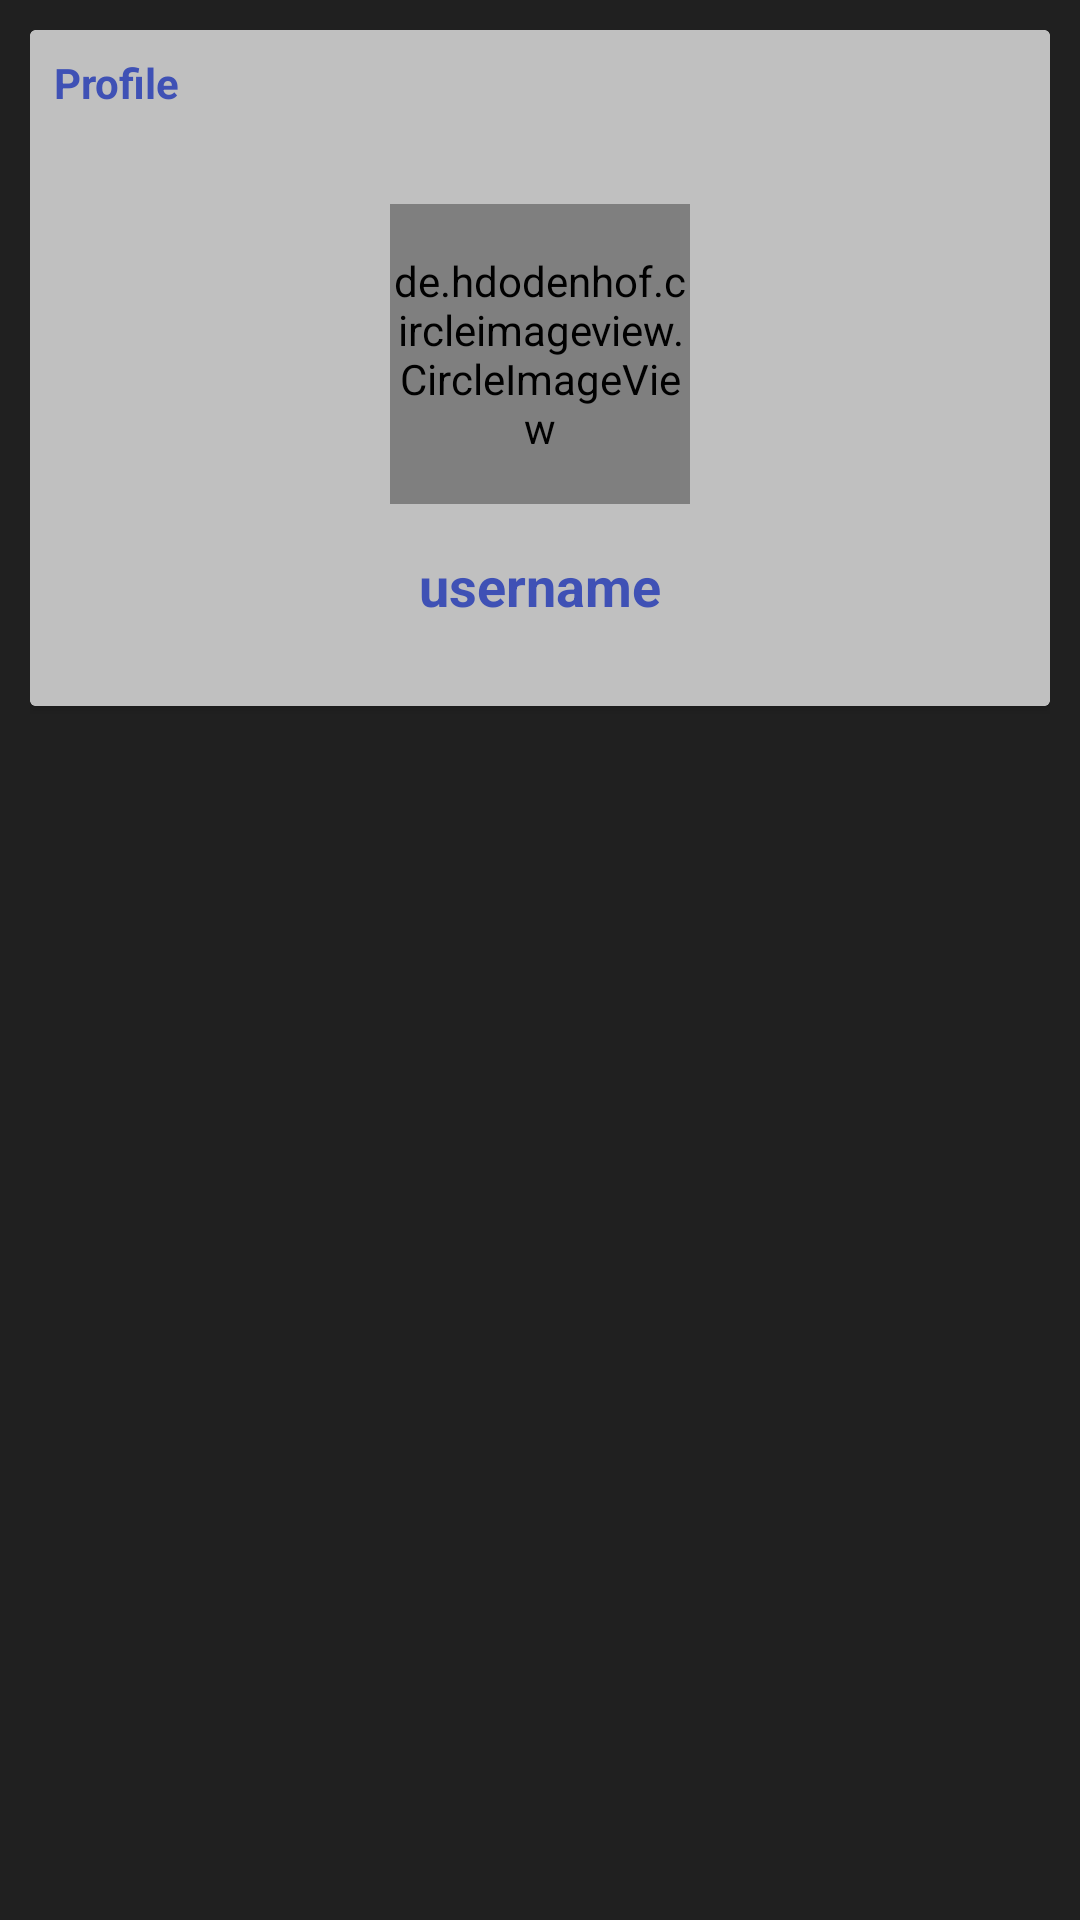

Write the Android layout XML for this screen, with the resource values it uses.
<!-- AndroidManifest.xml: application theme AppTheme -->
<!-- res/layout/fragment_profile.xml -->
<?xml version="1.0" encoding="utf-8"?>
<RelativeLayout xmlns:android="http://schemas.android.com/apk/res/android"
    xmlns:tools="http://schemas.android.com/tools"
    android:layout_width="match_parent"
    android:layout_height="match_parent"
    android:padding="10dp"
    tools:context=".Fragments.ProfileFragment"
    android:background="@color/BgColor">

    <android.support.v7.widget.CardView
        android:layout_width="match_parent"
        android:layout_height="wrap_content">

        <RelativeLayout
            android:layout_width="match_parent"
            android:padding="8dp"
            android:layout_height="wrap_content"
            android:background="@color/grey">

            <TextView
                android:layout_width="wrap_content"
                android:layout_height="wrap_content"
                android:text="Profile"
                android:textColor="@color/colorAccent"
                android:textStyle="bold"/>

            <de.hdodenhof.circleimageview.CircleImageView
                android:layout_width="100dp"
                android:layout_height="100dp"
                android:id="@+id/profile_image"
                android:layout_centerHorizontal="true"
                android:layout_marginTop="50dp"
                android:src="@mipmap/ic_launcher_boss_fore"/>

            <TextView
                android:layout_width="wrap_content"
                android:layout_height="wrap_content"
                android:text="username"
                android:layout_below="@id/profile_image"
                android:layout_centerHorizontal="true"
                android:layout_marginTop="15dp"
                android:textColor="@color/colorAccent"
                android:textStyle="bold"
                android:id="@+id/username"
                android:textSize="18sp"
                android:layout_marginBottom="20dp"/>

        </RelativeLayout>



    </android.support.v7.widget.CardView>

</RelativeLayout>
<!-- resources referenced by this layout -->
<resources>
  <color name="BgColor">#202020</color>
  <color name="colorAccent">#3F51B5</color>
  <color name="grey">#c0c0c0</color>
  <!-- mipmap ic_launcher_boss_fore: png bitmap (mipmap-hdpi, 2239 bytes) -->
  <style name="AppTheme" parent="Theme.AppCompat.Light.NoActionBar">
          
          <item name="colorPrimary">@color/colorPrimary</item>
          <item name="colorPrimaryDark">@color/colorPrimaryDark</item>
          <item name="colorAccent">@color/colorAccent</item>
      </style>
  <color name="colorPrimary">#4FC3F7</color>
  <color name="colorPrimaryDark">#42A5F5</color>
</resources>
